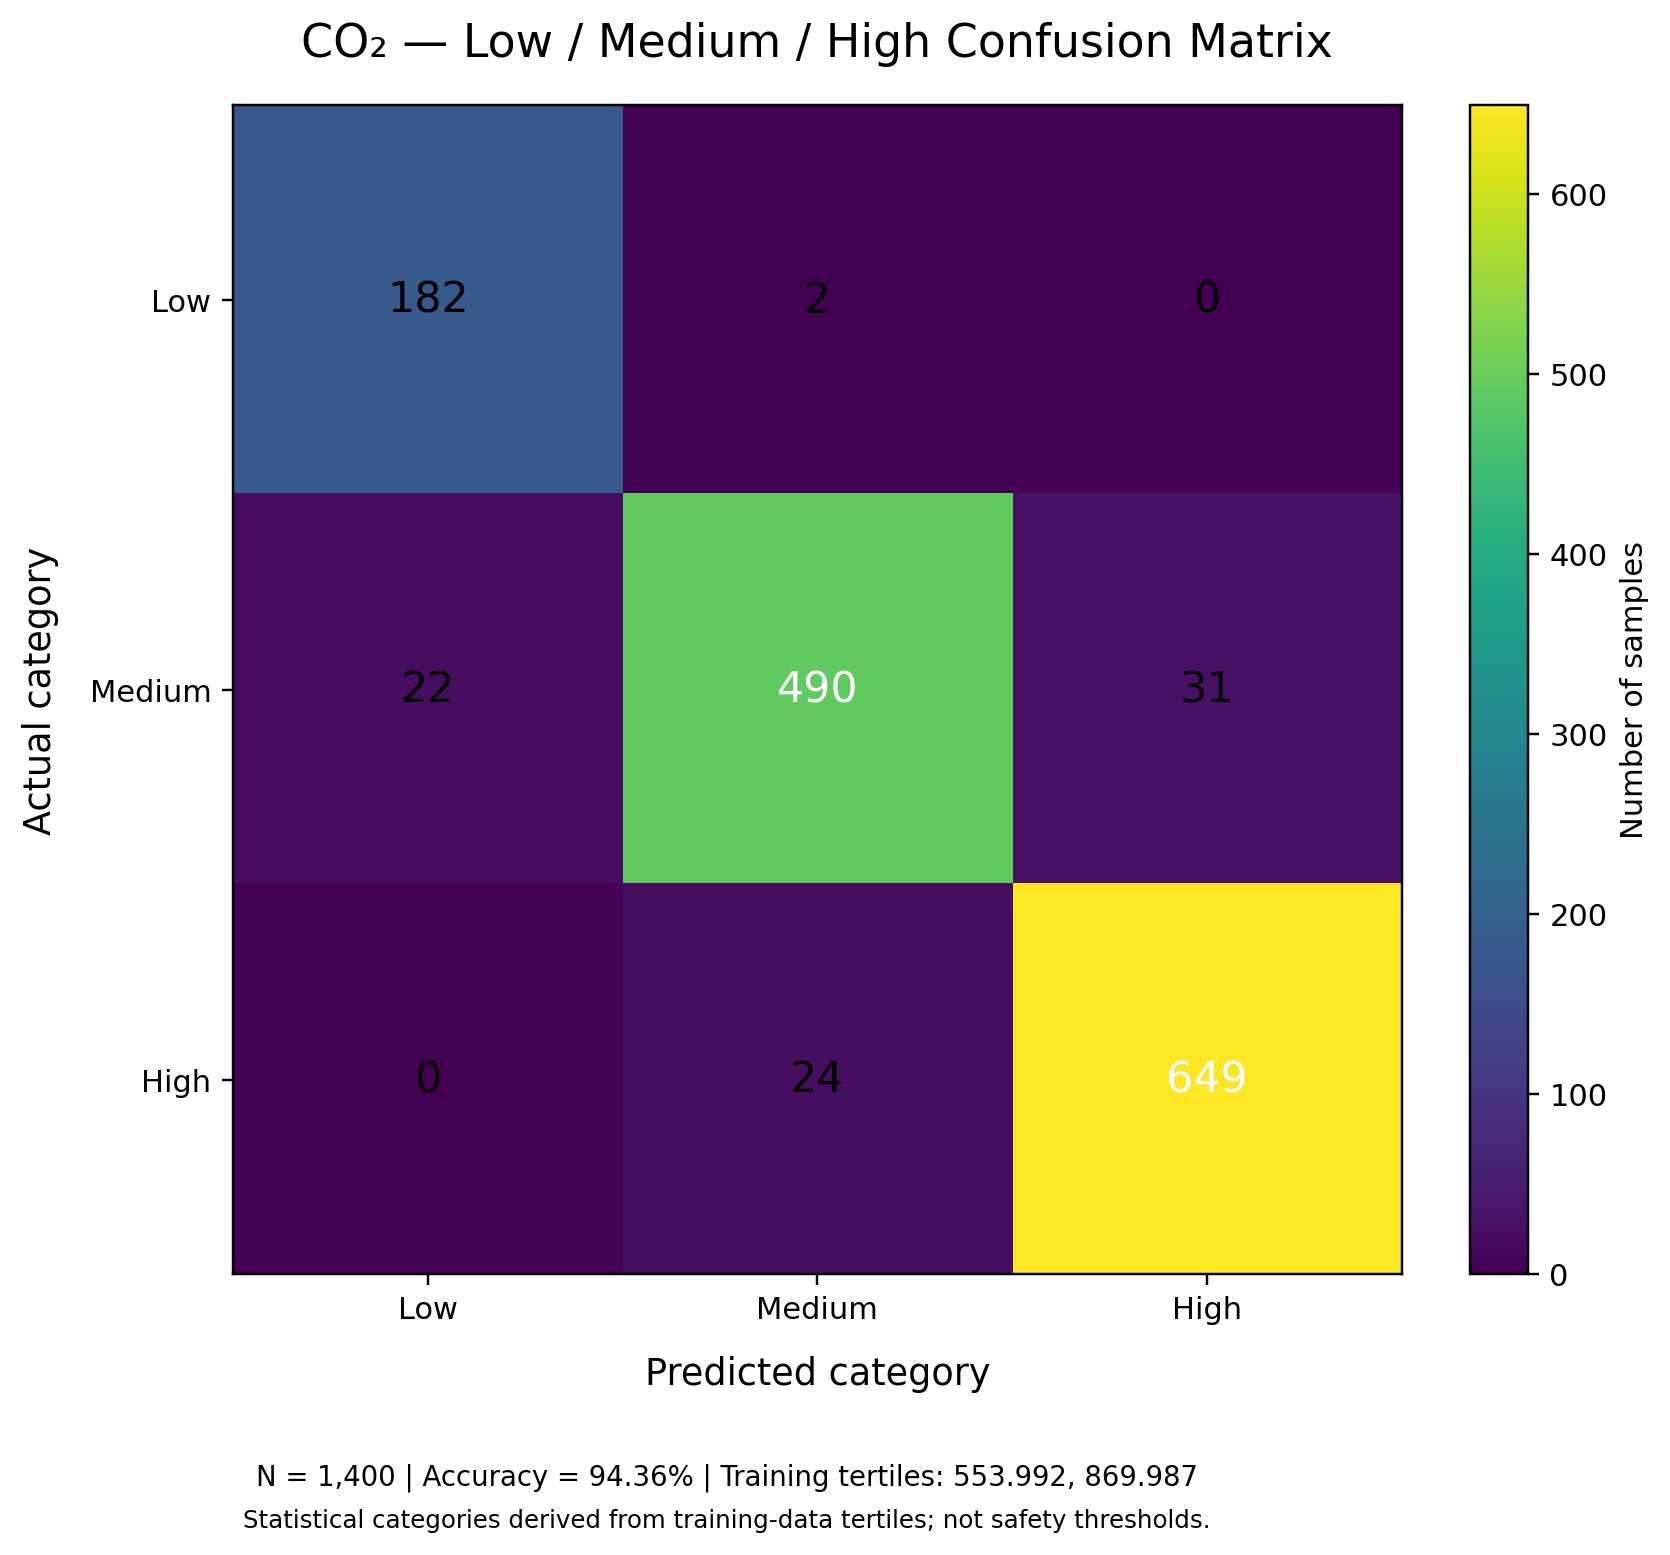

The data file committed next to this chart (first rows):
, Predicted Low, Predicted Medium, Predicted High
Actual Low, 182, 2, 0
Actual Medium, 22, 490, 31
Actual High, 0, 24, 649
